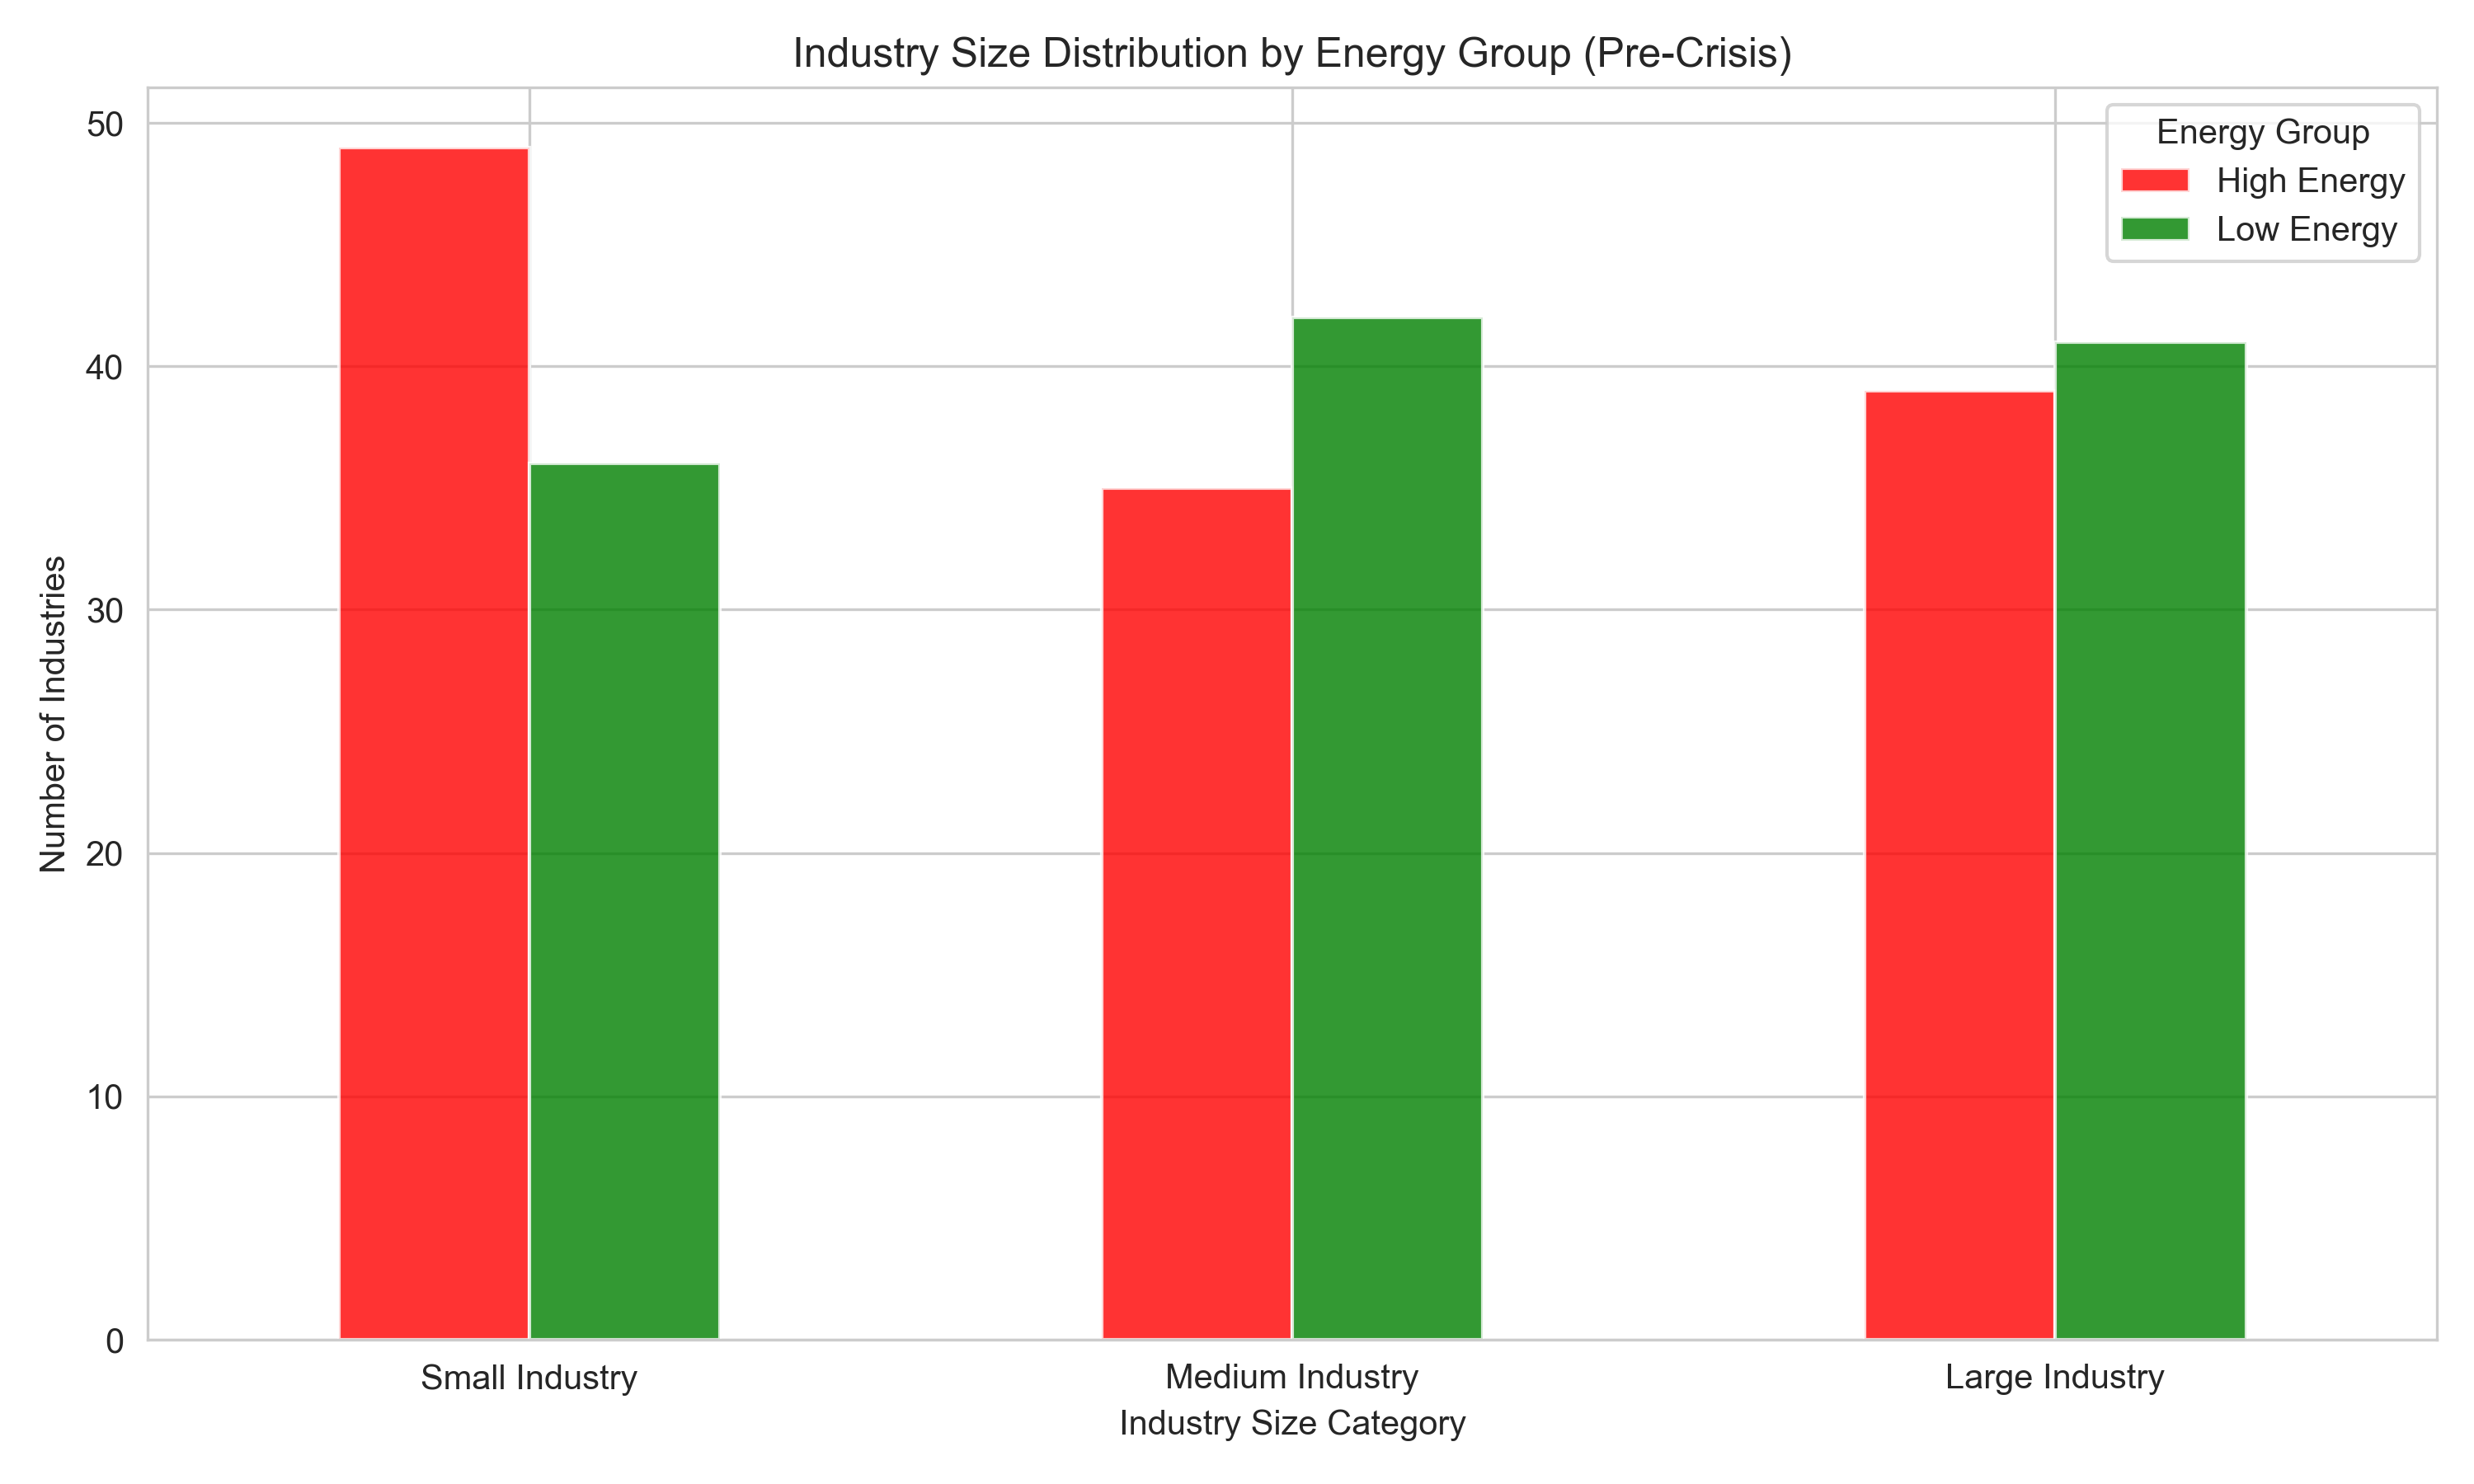

The file beside this chart, header and first rows:
energy_group, Large Industry, Medium Industry, Small Industry
High Energy, 39, 35, 49
Low Energy, 41, 42, 36
